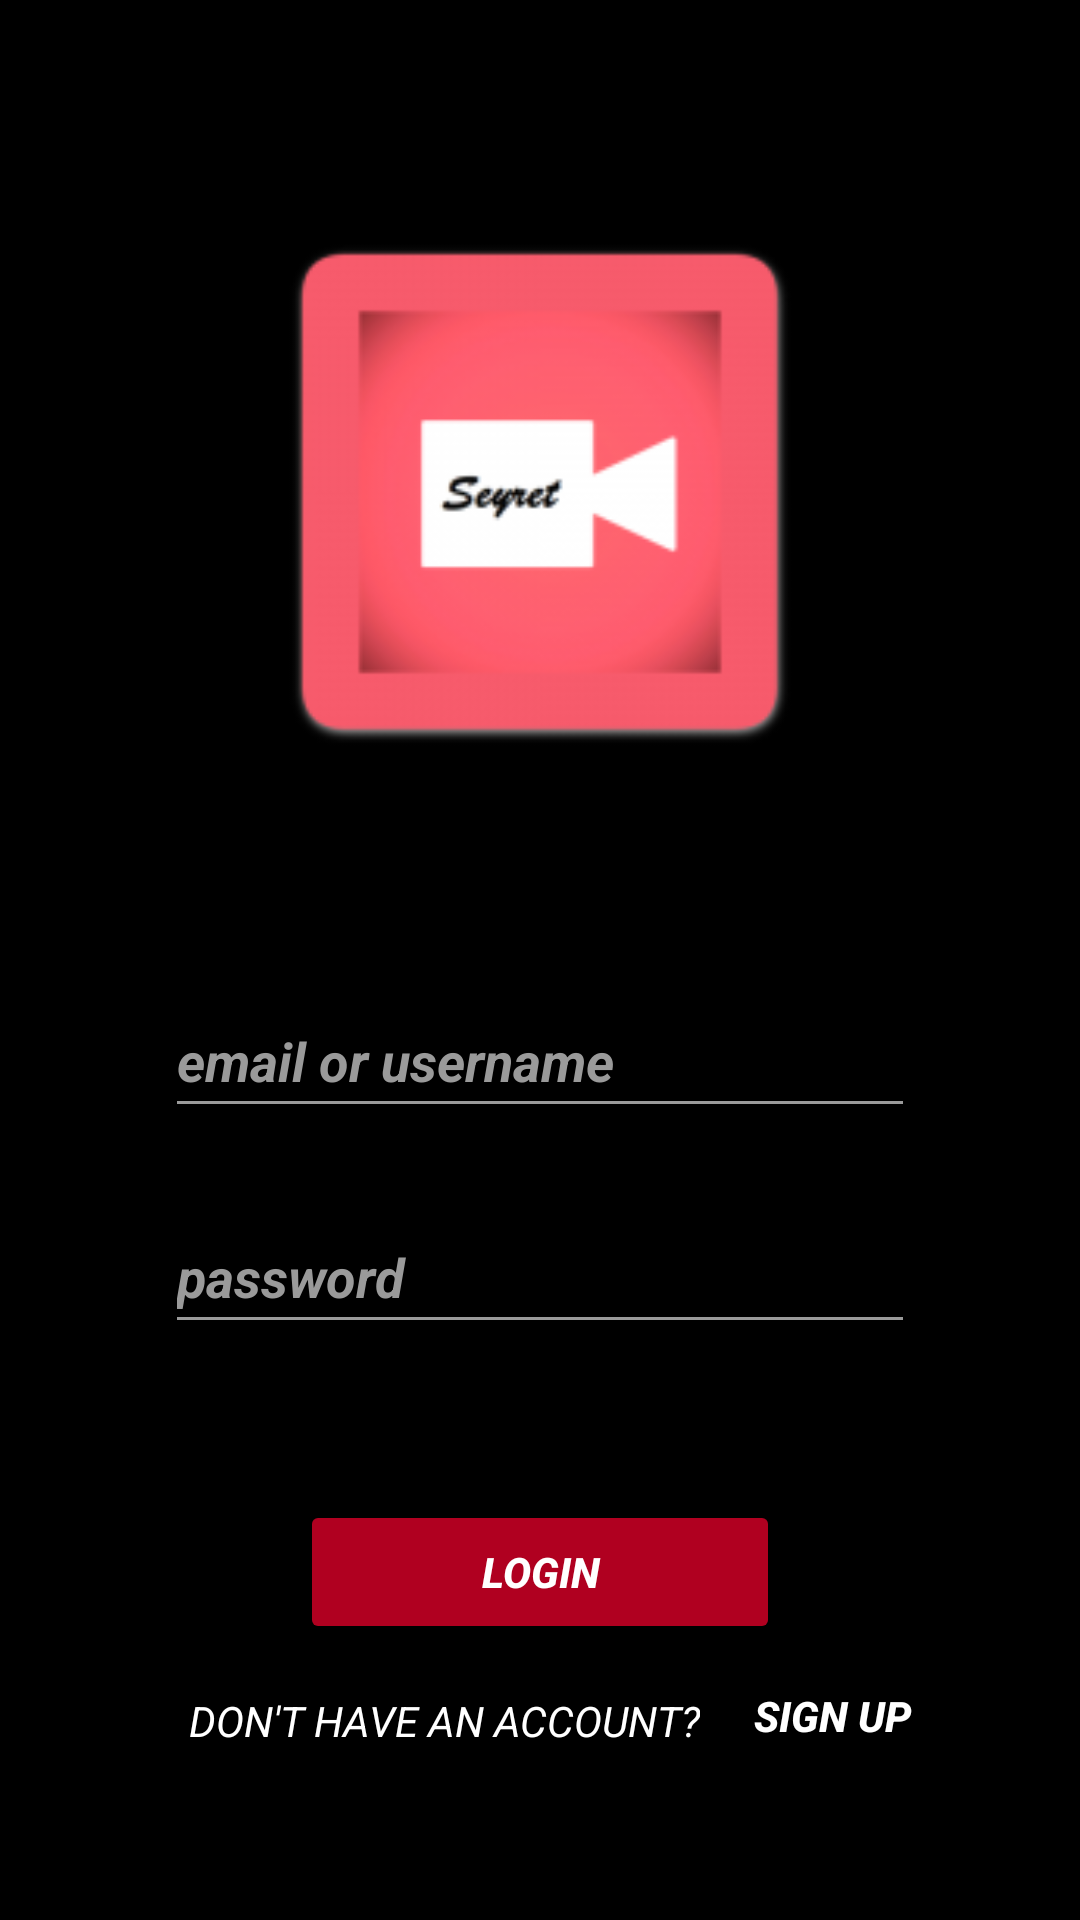

The Android layout XML behind this screen, and the referenced resources:
<!-- AndroidManifest.xml: application theme NavigationTheme -->
<!-- res/layout/activity_main.xml -->
<?xml version="1.0" encoding="utf-8"?>
<androidx.constraintlayout.widget.ConstraintLayout xmlns:android="http://schemas.android.com/apk/res/android"
    xmlns:app="http://schemas.android.com/apk/res-auto"
    xmlns:tools="http://schemas.android.com/tools"
    android:layout_width="match_parent"
    android:layout_height="match_parent"
    android:background="@drawable/movie_bg2"
    tools:context=".MainActivity">


    <ImageView
        android:id="@+id/imageView"
        android:layout_width="200dp"
        android:layout_height="200dp"
        android:layout_marginTop="64dp"
        android:contentDescription="@string/todo"
        app:layout_constraintEnd_toEndOf="parent"
        app:layout_constraintStart_toStartOf="parent"
        app:layout_constraintTop_toTopOf="parent"
        app:srcCompat="@drawable/seyret_logo_lessround" />

    <com.google.android.material.textfield.TextInputEditText
        android:id="@+id/username_or_email_input"
        android:layout_width="250dp"
        android:layout_height="wrap_content"
        android:layout_marginTop="64dp"
        android:backgroundTint="#9A9A9A"
        android:hint="@string/email_or_username"
        android:inputType="textEmailAddress"
        android:minHeight="48dp"
        android:textColor="#9A9A9A"
        android:textColorHighlight="#9A9A9A"
        android:textColorHint="#9A9A9A"
        android:textStyle="bold|italic"
        app:layout_constraintEnd_toEndOf="parent"
        app:layout_constraintStart_toStartOf="parent"
        app:layout_constraintTop_toBottomOf="@+id/imageView"
        />


    <com.google.android.material.textfield.TextInputEditText
        android:id="@+id/password_input"
        android:layout_width="250dp"
        android:layout_height="wrap_content"
        android:layout_marginTop="24dp"
        android:backgroundTint="#9A9A9A"
        android:hint="@string/password"
        android:inputType="textPassword"
        android:minHeight="48dp"
        android:textColor="#9A9A9A"
        android:textColorHighlight="#9A9A9A"
        android:textColorHint="#9A9A9A"
        android:textColorLink="#FFFFFF"
        android:textStyle="bold|italic"
        app:layout_constraintEnd_toEndOf="parent"
        app:layout_constraintStart_toStartOf="parent"
        app:layout_constraintTop_toBottomOf="@+id/username_or_email_input" />

    <Button
        android:id="@+id/login_button"
        android:layout_width="160dp"
        android:layout_height="wrap_content"
        android:layout_marginTop="52dp"
        android:text="@string/login"
        android:textAllCaps="false"
        android:textColor="#FFFFFF"
        android:textStyle="bold|italic"
        app:backgroundTint="@color/design_default_color_error"
        app:layout_constraintEnd_toEndOf="parent"
        app:layout_constraintStart_toStartOf="parent"
        app:layout_constraintTop_toBottomOf="@+id/password_input" />

    <TextView
        android:id="@+id/register_text"
        android:layout_width="wrap_content"
        android:layout_height="wrap_content"
        android:layout_marginTop="16dp"
        android:layout_marginEnd="64dp"
        android:text="@string/don_t_have_an_account"
        android:textColor="@color/white"
        android:textStyle="italic"
        app:layout_constraintEnd_toEndOf="parent"
        app:layout_constraintStart_toStartOf="parent"
        app:layout_constraintTop_toBottomOf="@+id/login_button" />

    <Button
        android:id="@+id/signup_button"
        android:layout_width="wrap_content"
        android:layout_height="wrap_content"
        android:background="#00FFFFFF"
        android:text="@string/sign_up"
        android:textAllCaps="false"
        android:textStyle="bold|italic"
        android:typeface="normal"
        app:layout_constraintStart_toEndOf="@id/register_text"
        app:layout_constraintTop_toBottomOf="@id/login_button" />

</androidx.constraintlayout.widget.ConstraintLayout>
<!-- resources referenced by this layout -->
<resources>
  <!-- drawable seyret_logo_lessround: png bitmap (drawable, 15709 bytes) -->
  <string name="don_t_have_an_account">DON\'T HAVE AN ACCOUNT?</string>
  <string name="email_or_username">email or username</string>
  <string name="login">LOGIN</string>
  <string name="password">password</string>
  <string name="sign_up">SIGN UP</string>
  <string name="todo">TODO</string>
  <style name="NavigationTheme" parent="Theme.Design.Light.NoActionBar">
          <item name="android:textColorPrimary">@color/white</item>
          <item name="android:textColorSecondary">@color/white</item>
          <item name="colorControlNormal">@color/white</item>
          <item name="android:windowBackground">@color/black</item>
      </style>
  <!-- not gathered from this repository: default colours our renderer supplied (Android Studio template values) -->
  <color name="black">#FF000000</color>
  <color name="white">#FFFFFFFF</color>
</resources>
